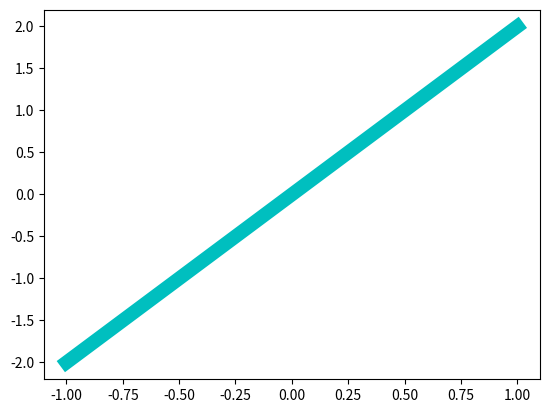

Generate this figure with matplotlib:
import matplotlib.pyplot as plt
import numpy as np

x = np.linspace(-1, 1, 50)
y = 2*x

plt.plot(x, y,'c-',linewidth=10)
plt.savefig('chart.png')
